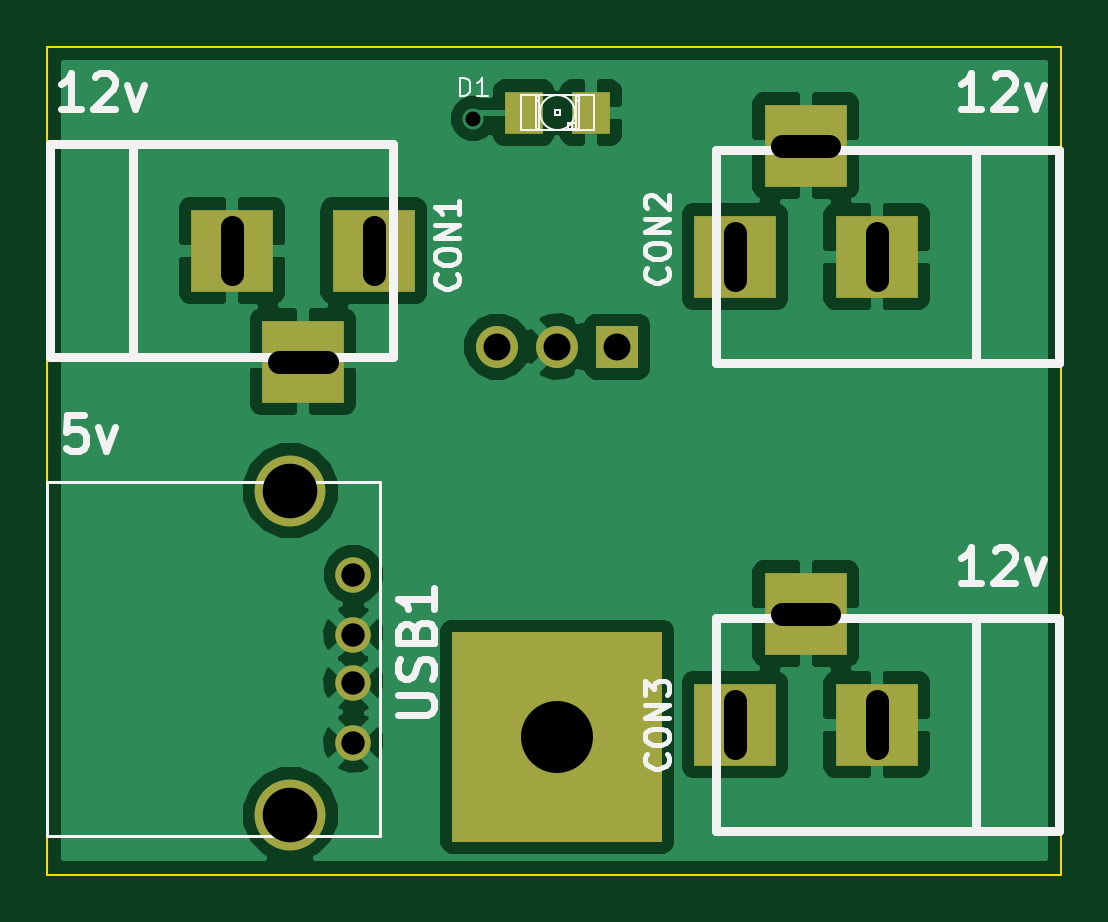
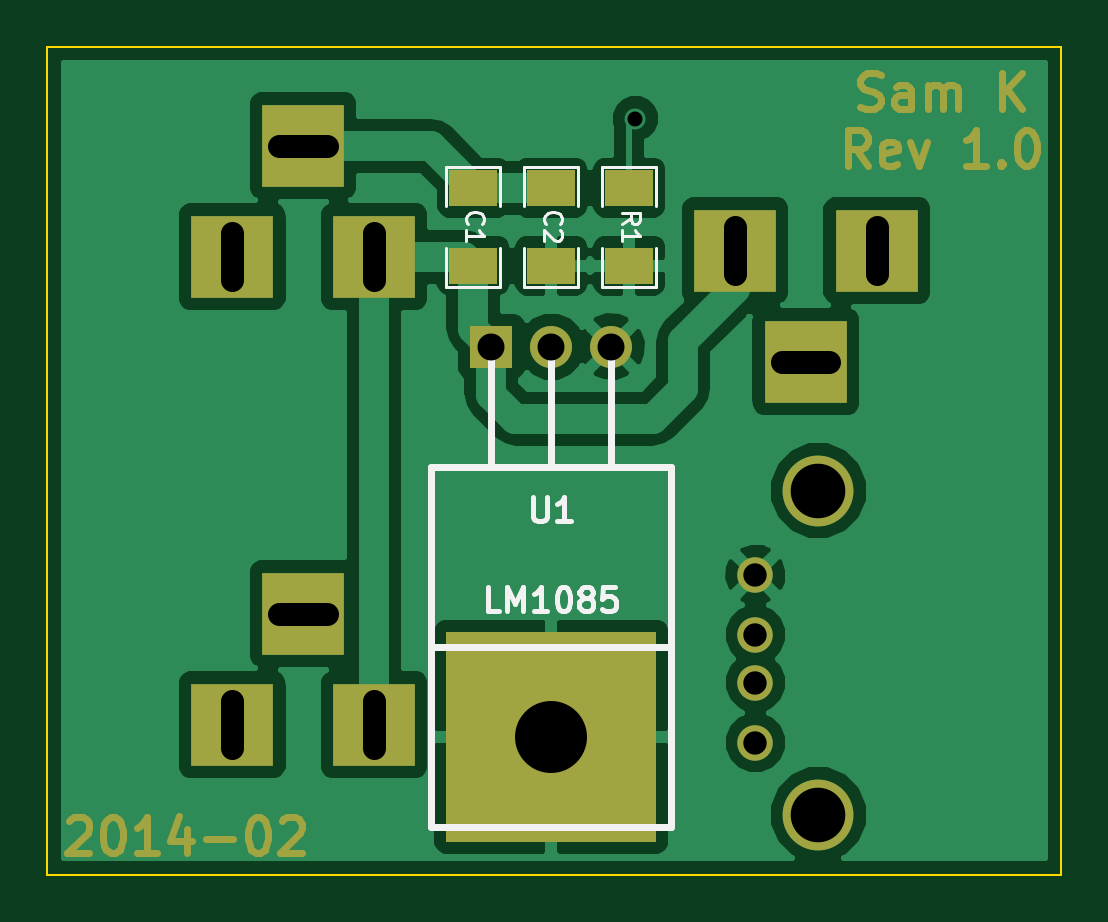
Circuit board: 8 layer files. Board 42.9 x 35.1 mm.
- bottom_copper: 12to5-B_Cu.gbl (23553 bytes)
- bottom_mask: 12to5-B_Mask.gbs (4494 bytes)
- bottom_silk: 12to5-B_SilkS.gbo (4376 bytes)
- outline: 12to5-Edge_Cuts.gbr (455 bytes)
- top_copper: 12to5-F_Cu.gtl (25514 bytes)
- top_mask: 12to5-F_Mask.gts (817 bytes)
- top_silk: 12to5-F_SilkS.gto (7949 bytes)
- drill: 12to5.drl (552 bytes)

=== bottom_copper: 12to5-B_Cu.gbl (23553 bytes, source omitted) ===
=== bottom_mask: 12to5-B_Mask.gbs ===
G04 (created by PCBNEW (2013-07-07 BZR 4022)-stable) date 2/9/2014 3:44:45 PM*
%MOIN*%
G04 Gerber Fmt 3.4, Leading zero omitted, Abs format*
%FSLAX34Y34*%
G01*
G70*
G90*
G04 APERTURE LIST*
%ADD10C,0.00590551*%
%ADD11C,0.011811*%
%ADD12C,0.0591*%
%ADD13C,0.1181*%
%ADD14R,0.07X0.07*%
%ADD15C,0.07*%
%ADD16R,0.35X0.35*%
%ADD17R,0.08X0.06*%
%ADD18R,0.1378X0.1378*%
G04 APERTURE END LIST*
G54D10*
G54D11*
X83340Y-52504D02*
X83312Y-52476D01*
X83256Y-52448D01*
X83115Y-52448D01*
X83059Y-52476D01*
X83031Y-52504D01*
X83002Y-52560D01*
X83002Y-52617D01*
X83031Y-52701D01*
X83368Y-53039D01*
X83002Y-53039D01*
X82637Y-52448D02*
X82581Y-52448D01*
X82524Y-52476D01*
X82496Y-52504D01*
X82468Y-52560D01*
X82440Y-52673D01*
X82440Y-52814D01*
X82468Y-52926D01*
X82496Y-52982D01*
X82524Y-53010D01*
X82581Y-53039D01*
X82637Y-53039D01*
X82693Y-53010D01*
X82721Y-52982D01*
X82749Y-52926D01*
X82777Y-52814D01*
X82777Y-52673D01*
X82749Y-52560D01*
X82721Y-52504D01*
X82693Y-52476D01*
X82637Y-52448D01*
X81878Y-53039D02*
X82215Y-53039D01*
X82046Y-53039D02*
X82046Y-52448D01*
X82103Y-52532D01*
X82159Y-52589D01*
X82215Y-52617D01*
X81371Y-52645D02*
X81371Y-53039D01*
X81512Y-52420D02*
X81653Y-52842D01*
X81287Y-52842D01*
X81062Y-52814D02*
X80612Y-52814D01*
X80218Y-52448D02*
X80162Y-52448D01*
X80106Y-52476D01*
X80078Y-52504D01*
X80050Y-52560D01*
X80022Y-52673D01*
X80022Y-52814D01*
X80050Y-52926D01*
X80078Y-52982D01*
X80106Y-53010D01*
X80162Y-53039D01*
X80218Y-53039D01*
X80275Y-53010D01*
X80303Y-52982D01*
X80331Y-52926D01*
X80359Y-52814D01*
X80359Y-52673D01*
X80331Y-52560D01*
X80303Y-52504D01*
X80275Y-52476D01*
X80218Y-52448D01*
X79797Y-52504D02*
X79768Y-52476D01*
X79712Y-52448D01*
X79572Y-52448D01*
X79515Y-52476D01*
X79487Y-52504D01*
X79459Y-52560D01*
X79459Y-52617D01*
X79487Y-52701D01*
X79825Y-53039D01*
X79459Y-53039D01*
X70149Y-40610D02*
X70065Y-40639D01*
X69924Y-40639D01*
X69868Y-40610D01*
X69840Y-40582D01*
X69812Y-40526D01*
X69812Y-40470D01*
X69840Y-40414D01*
X69868Y-40385D01*
X69924Y-40357D01*
X70037Y-40329D01*
X70093Y-40301D01*
X70121Y-40273D01*
X70149Y-40217D01*
X70149Y-40160D01*
X70121Y-40104D01*
X70093Y-40076D01*
X70037Y-40048D01*
X69896Y-40048D01*
X69812Y-40076D01*
X69306Y-40639D02*
X69306Y-40329D01*
X69334Y-40273D01*
X69390Y-40245D01*
X69503Y-40245D01*
X69559Y-40273D01*
X69306Y-40610D02*
X69362Y-40639D01*
X69503Y-40639D01*
X69559Y-40610D01*
X69587Y-40554D01*
X69587Y-40498D01*
X69559Y-40442D01*
X69503Y-40414D01*
X69362Y-40414D01*
X69306Y-40385D01*
X69024Y-40639D02*
X69024Y-40245D01*
X69024Y-40301D02*
X68996Y-40273D01*
X68940Y-40245D01*
X68856Y-40245D01*
X68800Y-40273D01*
X68771Y-40329D01*
X68771Y-40639D01*
X68771Y-40329D02*
X68743Y-40273D01*
X68687Y-40245D01*
X68603Y-40245D01*
X68546Y-40273D01*
X68518Y-40329D01*
X68518Y-40639D01*
X67787Y-40639D02*
X67787Y-40048D01*
X67450Y-40639D02*
X67703Y-40301D01*
X67450Y-40048D02*
X67787Y-40385D01*
X70023Y-41583D02*
X70220Y-41302D01*
X70360Y-41583D02*
X70360Y-40993D01*
X70135Y-40993D01*
X70079Y-41021D01*
X70051Y-41049D01*
X70023Y-41105D01*
X70023Y-41190D01*
X70051Y-41246D01*
X70079Y-41274D01*
X70135Y-41302D01*
X70360Y-41302D01*
X69545Y-41555D02*
X69601Y-41583D01*
X69713Y-41583D01*
X69770Y-41555D01*
X69798Y-41499D01*
X69798Y-41274D01*
X69770Y-41218D01*
X69713Y-41190D01*
X69601Y-41190D01*
X69545Y-41218D01*
X69517Y-41274D01*
X69517Y-41330D01*
X69798Y-41387D01*
X69320Y-41190D02*
X69179Y-41583D01*
X69039Y-41190D01*
X68054Y-41583D02*
X68392Y-41583D01*
X68223Y-41583D02*
X68223Y-40993D01*
X68279Y-41077D01*
X68335Y-41133D01*
X68392Y-41162D01*
X67801Y-41527D02*
X67773Y-41555D01*
X67801Y-41583D01*
X67829Y-41555D01*
X67801Y-41527D01*
X67801Y-41583D01*
X67407Y-40993D02*
X67351Y-40993D01*
X67295Y-41021D01*
X67267Y-41049D01*
X67239Y-41105D01*
X67211Y-41218D01*
X67211Y-41358D01*
X67239Y-41471D01*
X67267Y-41527D01*
X67295Y-41555D01*
X67351Y-41583D01*
X67407Y-41583D01*
X67464Y-41555D01*
X67492Y-41527D01*
X67520Y-41471D01*
X67548Y-41358D01*
X67548Y-41218D01*
X67520Y-41105D01*
X67492Y-41049D01*
X67464Y-41021D01*
X67407Y-40993D01*
G54D12*
X71900Y-51200D03*
X71900Y-50200D03*
X71900Y-49400D03*
X71900Y-48400D03*
G54D13*
X70850Y-52400D03*
X70850Y-47000D03*
G54D14*
X76300Y-44600D03*
G54D15*
X74300Y-44600D03*
X75300Y-44600D03*
G54D16*
X75300Y-51100D03*
G54D17*
X76600Y-43250D03*
X76600Y-41950D03*
X75300Y-43250D03*
X75300Y-41950D03*
X74000Y-43250D03*
X74000Y-41950D03*
G54D18*
X72241Y-43000D03*
X69879Y-43000D03*
X71060Y-44850D03*
X78259Y-43100D03*
X80621Y-43100D03*
X79440Y-41250D03*
X78259Y-50900D03*
X80621Y-50900D03*
X79440Y-49050D03*
M02*

=== bottom_silk: 12to5-B_SilkS.gbo ===
G04 (created by PCBNEW (2013-07-07 BZR 4022)-stable) date 2/9/2014 3:44:45 PM*
%MOIN*%
G04 Gerber Fmt 3.4, Leading zero omitted, Abs format*
%FSLAX34Y34*%
G01*
G70*
G90*
G04 APERTURE LIST*
%ADD10C,0.00590551*%
%ADD11C,0.012*%
%ADD12C,0.005*%
%ADD13C,0.008*%
G04 APERTURE END LIST*
G54D10*
G54D11*
X74300Y-44600D02*
X74300Y-46600D01*
X75300Y-44600D02*
X75300Y-46600D01*
X76300Y-44600D02*
X76300Y-46600D01*
X77300Y-46600D02*
X77300Y-52600D01*
X77300Y-52600D02*
X73300Y-52600D01*
X73300Y-52600D02*
X73300Y-46600D01*
X73300Y-46600D02*
X77300Y-46600D01*
X76800Y-49600D02*
X73300Y-49600D01*
X76800Y-49600D02*
X77300Y-49600D01*
G54D12*
X77050Y-43600D02*
X76150Y-43600D01*
X76150Y-43600D02*
X76150Y-42950D01*
X77050Y-42250D02*
X77050Y-41600D01*
X77050Y-41600D02*
X76150Y-41600D01*
X76150Y-41600D02*
X76150Y-42250D01*
X77050Y-42950D02*
X77050Y-43600D01*
X75750Y-43600D02*
X74850Y-43600D01*
X74850Y-43600D02*
X74850Y-42950D01*
X75750Y-42250D02*
X75750Y-41600D01*
X75750Y-41600D02*
X74850Y-41600D01*
X74850Y-41600D02*
X74850Y-42250D01*
X75750Y-42950D02*
X75750Y-43600D01*
X74450Y-43600D02*
X73550Y-43600D01*
X73550Y-43600D02*
X73550Y-42950D01*
X74450Y-42250D02*
X74450Y-41600D01*
X74450Y-41600D02*
X73550Y-41600D01*
X73550Y-41600D02*
X73550Y-42250D01*
X74450Y-42950D02*
X74450Y-43600D01*
G54D13*
X75604Y-47111D02*
X75604Y-47435D01*
X75585Y-47473D01*
X75566Y-47492D01*
X75528Y-47511D01*
X75452Y-47511D01*
X75414Y-47492D01*
X75395Y-47473D01*
X75376Y-47435D01*
X75376Y-47111D01*
X74976Y-47511D02*
X75204Y-47511D01*
X75090Y-47511D02*
X75090Y-47111D01*
X75128Y-47169D01*
X75166Y-47207D01*
X75204Y-47226D01*
X76166Y-49011D02*
X76357Y-49011D01*
X76357Y-48611D01*
X76033Y-49011D02*
X76033Y-48611D01*
X75900Y-48897D01*
X75766Y-48611D01*
X75766Y-49011D01*
X75366Y-49011D02*
X75595Y-49011D01*
X75480Y-49011D02*
X75480Y-48611D01*
X75519Y-48669D01*
X75557Y-48707D01*
X75595Y-48726D01*
X75119Y-48611D02*
X75080Y-48611D01*
X75042Y-48630D01*
X75023Y-48650D01*
X75004Y-48688D01*
X74985Y-48764D01*
X74985Y-48859D01*
X75004Y-48935D01*
X75023Y-48973D01*
X75042Y-48992D01*
X75080Y-49011D01*
X75119Y-49011D01*
X75157Y-48992D01*
X75176Y-48973D01*
X75195Y-48935D01*
X75214Y-48859D01*
X75214Y-48764D01*
X75195Y-48688D01*
X75176Y-48650D01*
X75157Y-48630D01*
X75119Y-48611D01*
X74757Y-48783D02*
X74795Y-48764D01*
X74814Y-48745D01*
X74833Y-48707D01*
X74833Y-48688D01*
X74814Y-48650D01*
X74795Y-48630D01*
X74757Y-48611D01*
X74680Y-48611D01*
X74642Y-48630D01*
X74623Y-48650D01*
X74604Y-48688D01*
X74604Y-48707D01*
X74623Y-48745D01*
X74642Y-48764D01*
X74680Y-48783D01*
X74757Y-48783D01*
X74795Y-48802D01*
X74814Y-48821D01*
X74833Y-48859D01*
X74833Y-48935D01*
X74814Y-48973D01*
X74795Y-48992D01*
X74757Y-49011D01*
X74680Y-49011D01*
X74642Y-48992D01*
X74623Y-48973D01*
X74604Y-48935D01*
X74604Y-48859D01*
X74623Y-48821D01*
X74642Y-48802D01*
X74680Y-48783D01*
X74242Y-48611D02*
X74433Y-48611D01*
X74452Y-48802D01*
X74433Y-48783D01*
X74395Y-48764D01*
X74300Y-48764D01*
X74261Y-48783D01*
X74242Y-48802D01*
X74223Y-48840D01*
X74223Y-48935D01*
X74242Y-48973D01*
X74261Y-48992D01*
X74300Y-49011D01*
X74395Y-49011D01*
X74433Y-48992D01*
X74452Y-48973D01*
G54D12*
X76692Y-42550D02*
X76707Y-42535D01*
X76721Y-42492D01*
X76721Y-42464D01*
X76707Y-42421D01*
X76678Y-42392D01*
X76650Y-42378D01*
X76592Y-42364D01*
X76550Y-42364D01*
X76492Y-42378D01*
X76464Y-42392D01*
X76435Y-42421D01*
X76421Y-42464D01*
X76421Y-42492D01*
X76435Y-42535D01*
X76450Y-42550D01*
X76721Y-42835D02*
X76721Y-42664D01*
X76721Y-42750D02*
X76421Y-42750D01*
X76464Y-42721D01*
X76492Y-42692D01*
X76507Y-42664D01*
X75392Y-42550D02*
X75407Y-42535D01*
X75421Y-42492D01*
X75421Y-42464D01*
X75407Y-42421D01*
X75378Y-42392D01*
X75350Y-42378D01*
X75292Y-42364D01*
X75250Y-42364D01*
X75192Y-42378D01*
X75164Y-42392D01*
X75135Y-42421D01*
X75121Y-42464D01*
X75121Y-42492D01*
X75135Y-42535D01*
X75150Y-42550D01*
X75150Y-42664D02*
X75135Y-42678D01*
X75121Y-42707D01*
X75121Y-42778D01*
X75135Y-42807D01*
X75150Y-42821D01*
X75178Y-42835D01*
X75207Y-42835D01*
X75250Y-42821D01*
X75421Y-42650D01*
X75421Y-42835D01*
X74121Y-42550D02*
X73978Y-42450D01*
X74121Y-42378D02*
X73821Y-42378D01*
X73821Y-42492D01*
X73835Y-42521D01*
X73850Y-42535D01*
X73878Y-42550D01*
X73921Y-42550D01*
X73950Y-42535D01*
X73964Y-42521D01*
X73978Y-42492D01*
X73978Y-42378D01*
X74121Y-42835D02*
X74121Y-42664D01*
X74121Y-42750D02*
X73821Y-42750D01*
X73864Y-42721D01*
X73892Y-42692D01*
X73907Y-42664D01*
M02*

=== outline: 12to5-Edge_Cuts.gbr ===
G04 (created by PCBNEW (2013-07-07 BZR 4022)-stable) date 2/9/2014 3:44:45 PM*
%MOIN*%
G04 Gerber Fmt 3.4, Leading zero omitted, Abs format*
%FSLAX34Y34*%
G01*
G70*
G90*
G04 APERTURE LIST*
%ADD10C,0.00590551*%
%ADD11C,0.00393701*%
G04 APERTURE END LIST*
G54D10*
G54D11*
X66800Y-39600D02*
X83700Y-39600D01*
X66800Y-53400D02*
X67100Y-53400D01*
X66800Y-39600D02*
X66800Y-53400D01*
X83700Y-53400D02*
X83700Y-39600D01*
X67000Y-53400D02*
X83700Y-53400D01*
M02*

=== top_copper: 12to5-F_Cu.gtl (25514 bytes, source omitted) ===
=== top_mask: 12to5-F_Mask.gts ===
G04 (created by PCBNEW (2013-07-07 BZR 4022)-stable) date 2/9/2014 3:44:45 PM*
%MOIN*%
G04 Gerber Fmt 3.4, Leading zero omitted, Abs format*
%FSLAX34Y34*%
G01*
G70*
G90*
G04 APERTURE LIST*
%ADD10C,0.00590551*%
%ADD11C,0.0591*%
%ADD12C,0.1181*%
%ADD13R,0.07X0.07*%
%ADD14C,0.07*%
%ADD15R,0.35X0.35*%
%ADD16R,0.0629X0.0709*%
%ADD17R,0.1378X0.1378*%
G04 APERTURE END LIST*
G54D10*
G54D11*
X71900Y-51200D03*
X71900Y-50200D03*
X71900Y-49400D03*
X71900Y-48400D03*
G54D12*
X70850Y-52400D03*
X70850Y-47000D03*
G54D13*
X76300Y-44600D03*
G54D14*
X74300Y-44600D03*
X75300Y-44600D03*
G54D15*
X75300Y-51100D03*
G54D16*
X74741Y-40700D03*
X75859Y-40700D03*
G54D17*
X72241Y-43000D03*
X69879Y-43000D03*
X71060Y-44850D03*
X78259Y-43100D03*
X80621Y-43100D03*
X79440Y-41250D03*
X78259Y-50900D03*
X80621Y-50900D03*
X79440Y-49050D03*
M02*

=== top_silk: 12to5-F_SilkS.gto (7949 bytes, source omitted) ===
=== drill: 12to5.drl (552 bytes, source withheld) ===
